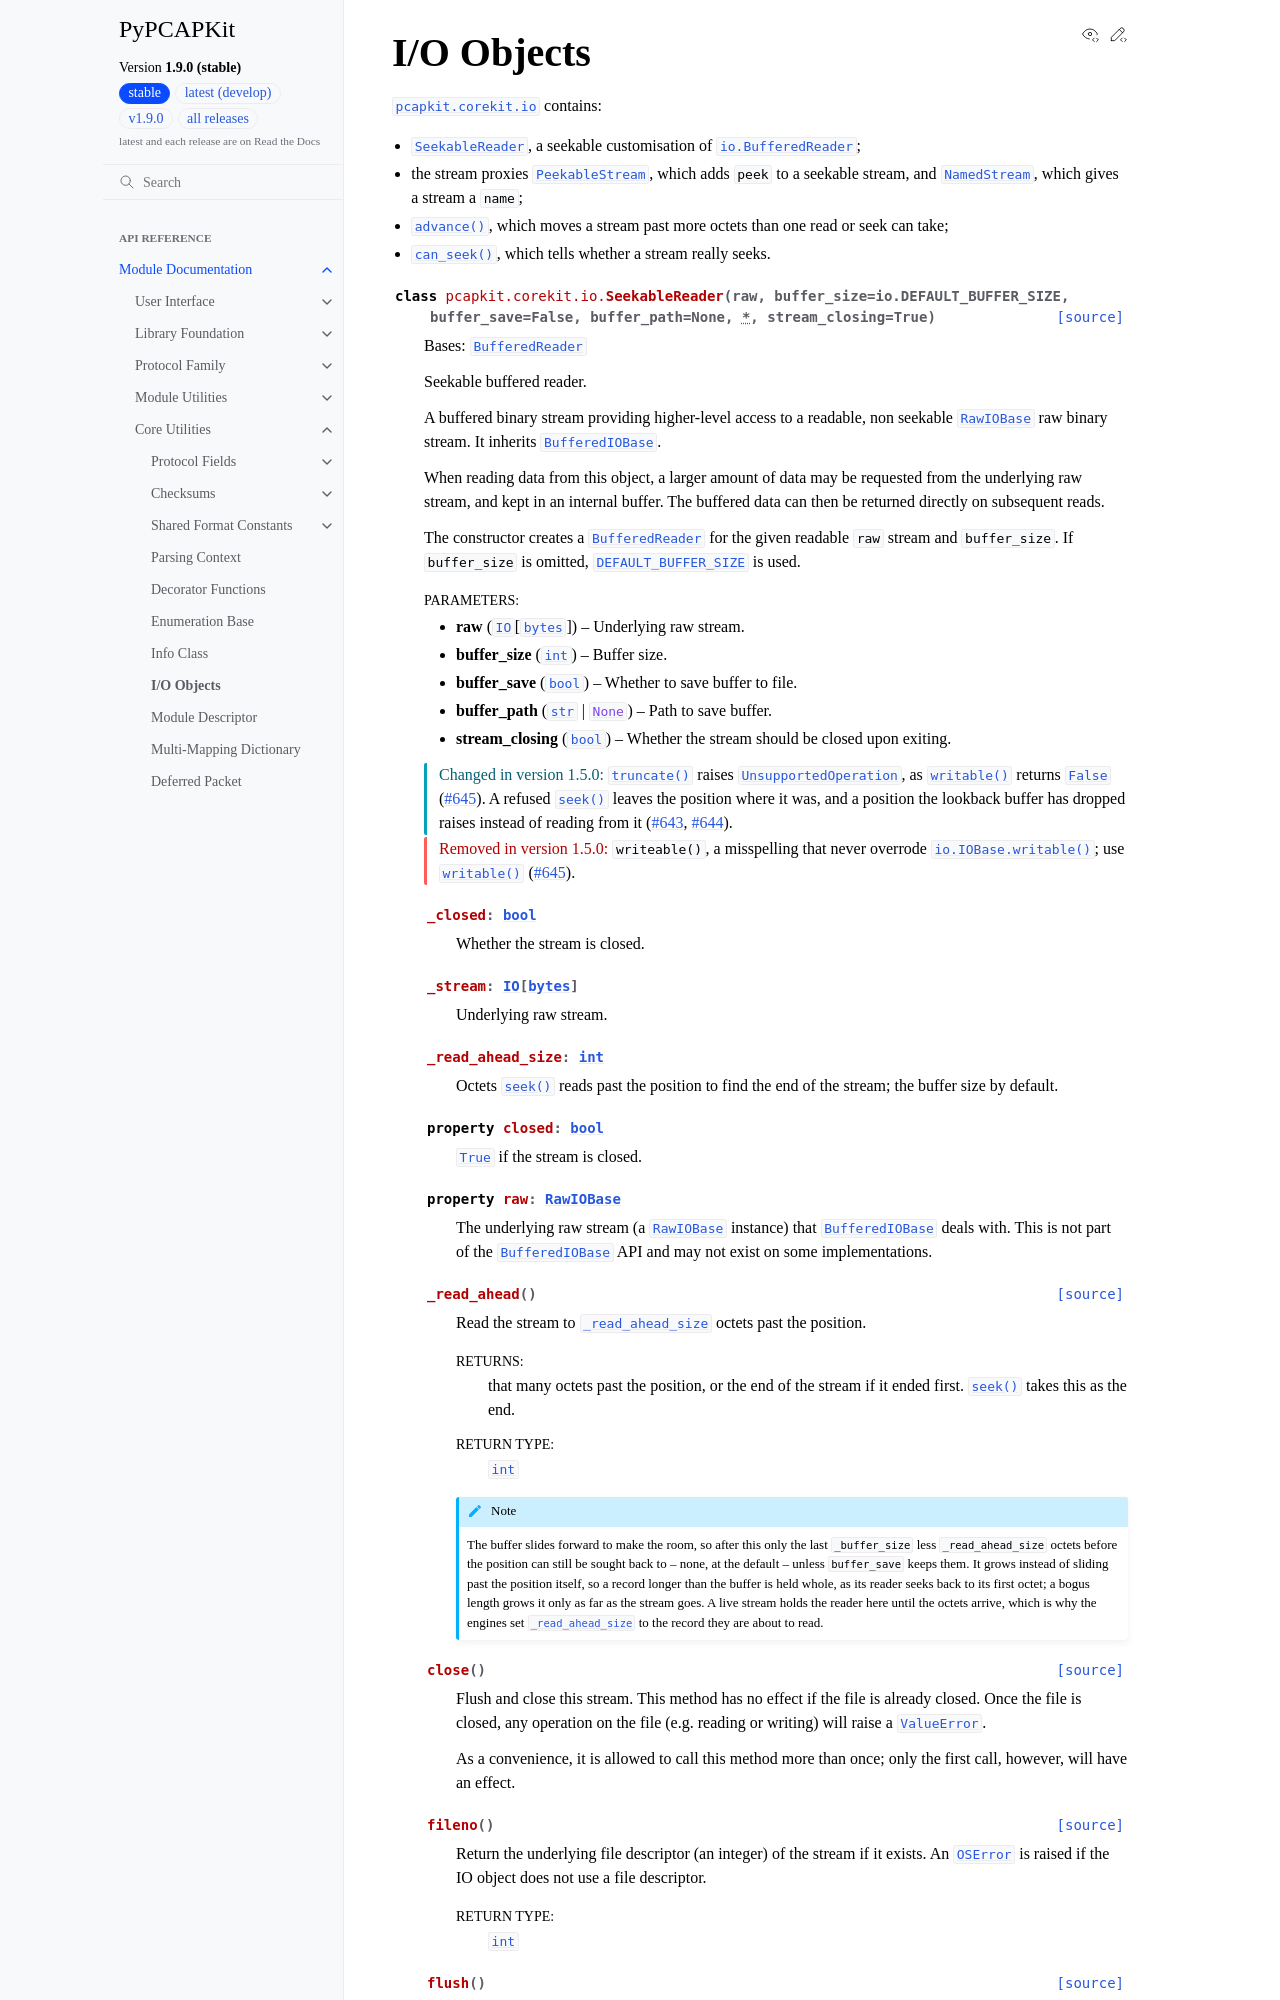

repository: JarryShaw/PyPCAPKit · page: pcapkit/corekit/io.html · generator: sphinx

I/O Objects
===========

.. module:: pcapkit.corekit.io

:mod:`pcapkit.corekit.io` contains:

* :class:`~pcapkit.corekit.io.SeekableReader`, a seekable customisation of
  :class:`io.BufferedReader`;
* the stream proxies :class:`~pcapkit.corekit.io.PeekableStream`, which adds
  ``peek`` to a seekable stream, and :class:`~pcapkit.corekit.io.NamedStream`,
  which gives a stream a ``name``;
* :func:`~pcapkit.
